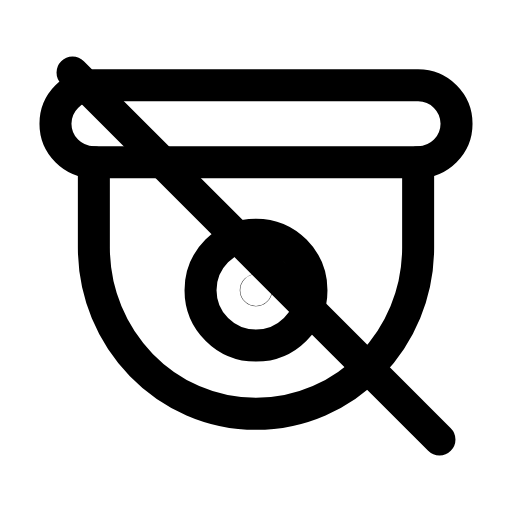
t = 0.00 s
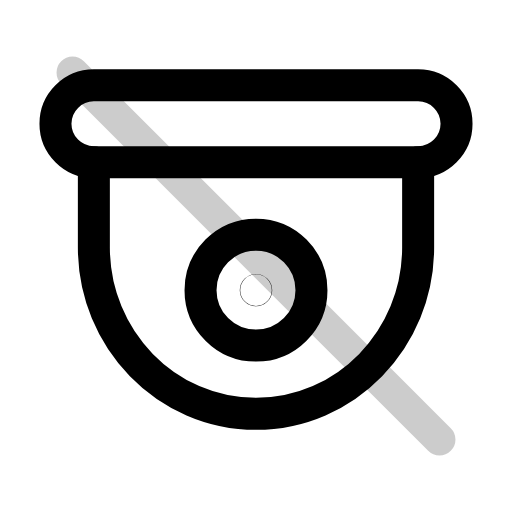
t = 0.24 s
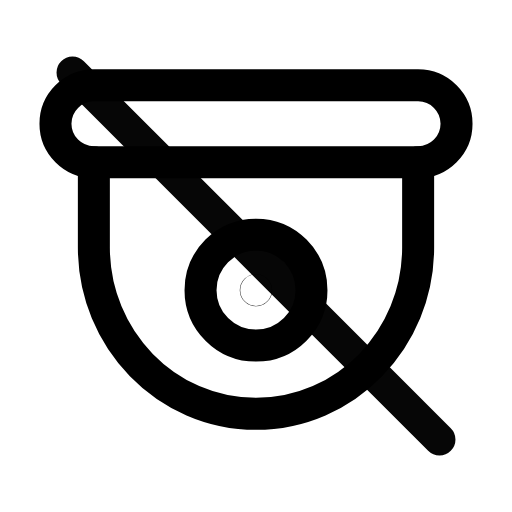
t = 0.46 s
t = 0.73 s: frame unchanged from t = 0.00 s, image omitted
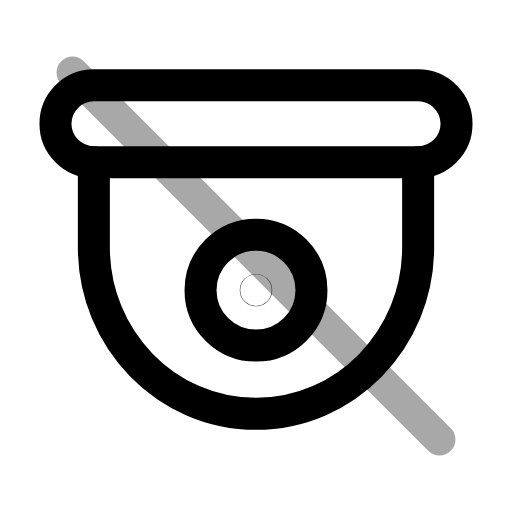
t = 0.97 s
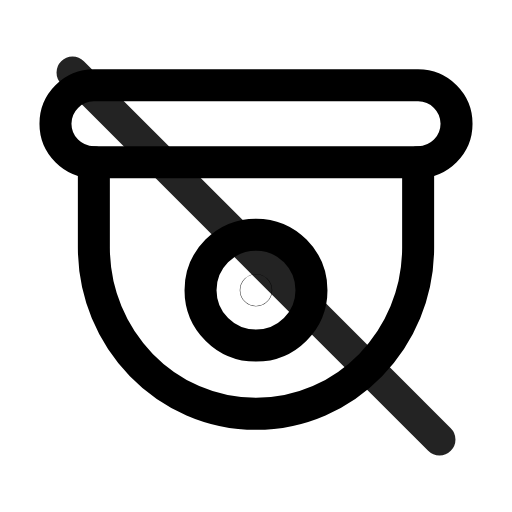
t = 1.23 s

The animated SVG that drew these frames (rendered in a browser with its animation timeline set to each time). Animation: 1 SMIL element (animate=1); one cycle of 1.50 s, repeats indefinitely.

<svg xmlns="http://www.w3.org/2000/svg" width="24" height="24" viewBox="0 0 24 24" fill="none"><path stroke="currentColor" stroke-width="1.5" stroke-linecap="round" stroke-linejoin="round" fill="none" d="M4.4 4L19.6 4A1.8 1.8 0 0 1 19.6 7.6L4.4 7.6A1.8 1.8 0 0 1 4.4 4Z"></path><path stroke="currentColor" stroke-width="1.5" stroke-linecap="round" stroke-linejoin="round" fill="none" d="M4.4 7.6L4.4 11.6C4.4 15.9 7.8 19.4 12 19.4S19.6 15.9 19.6 11.6L19.6 7.6"></path><circle stroke="currentColor" stroke-width="1.5" stroke-linecap="round" stroke-linejoin="round" fill="none" cx="12" cy="13.6" r="2.6"></circle><circle stroke="currentColor" stroke-width="1.5" stroke-linecap="round" stroke-linejoin="round" fill="none" cx="12" cy="13.6" r="0.01"></circle><line stroke="currentColor" stroke-width="1.5" stroke-linecap="round" stroke-linejoin="round" fill="none" x1="3.4" y1="3.4" x2="20.6" y2="20.6"><animate attributeName="opacity" values="1;0.2;1;1;0.2;1;1" keyTimes="0;0.1575;0.45;0.6;0.795;0.9;1" dur="1.5s" repeatCount="indefinite" calcMode="spline" keySplines="0.16 1 0.3 1;0.16 1 0.3 1;0.16 1 0.3 1;0.16 1 0.3 1;0.16 1 0.3 1;0.16 1 0.3 1"/></line></svg>
